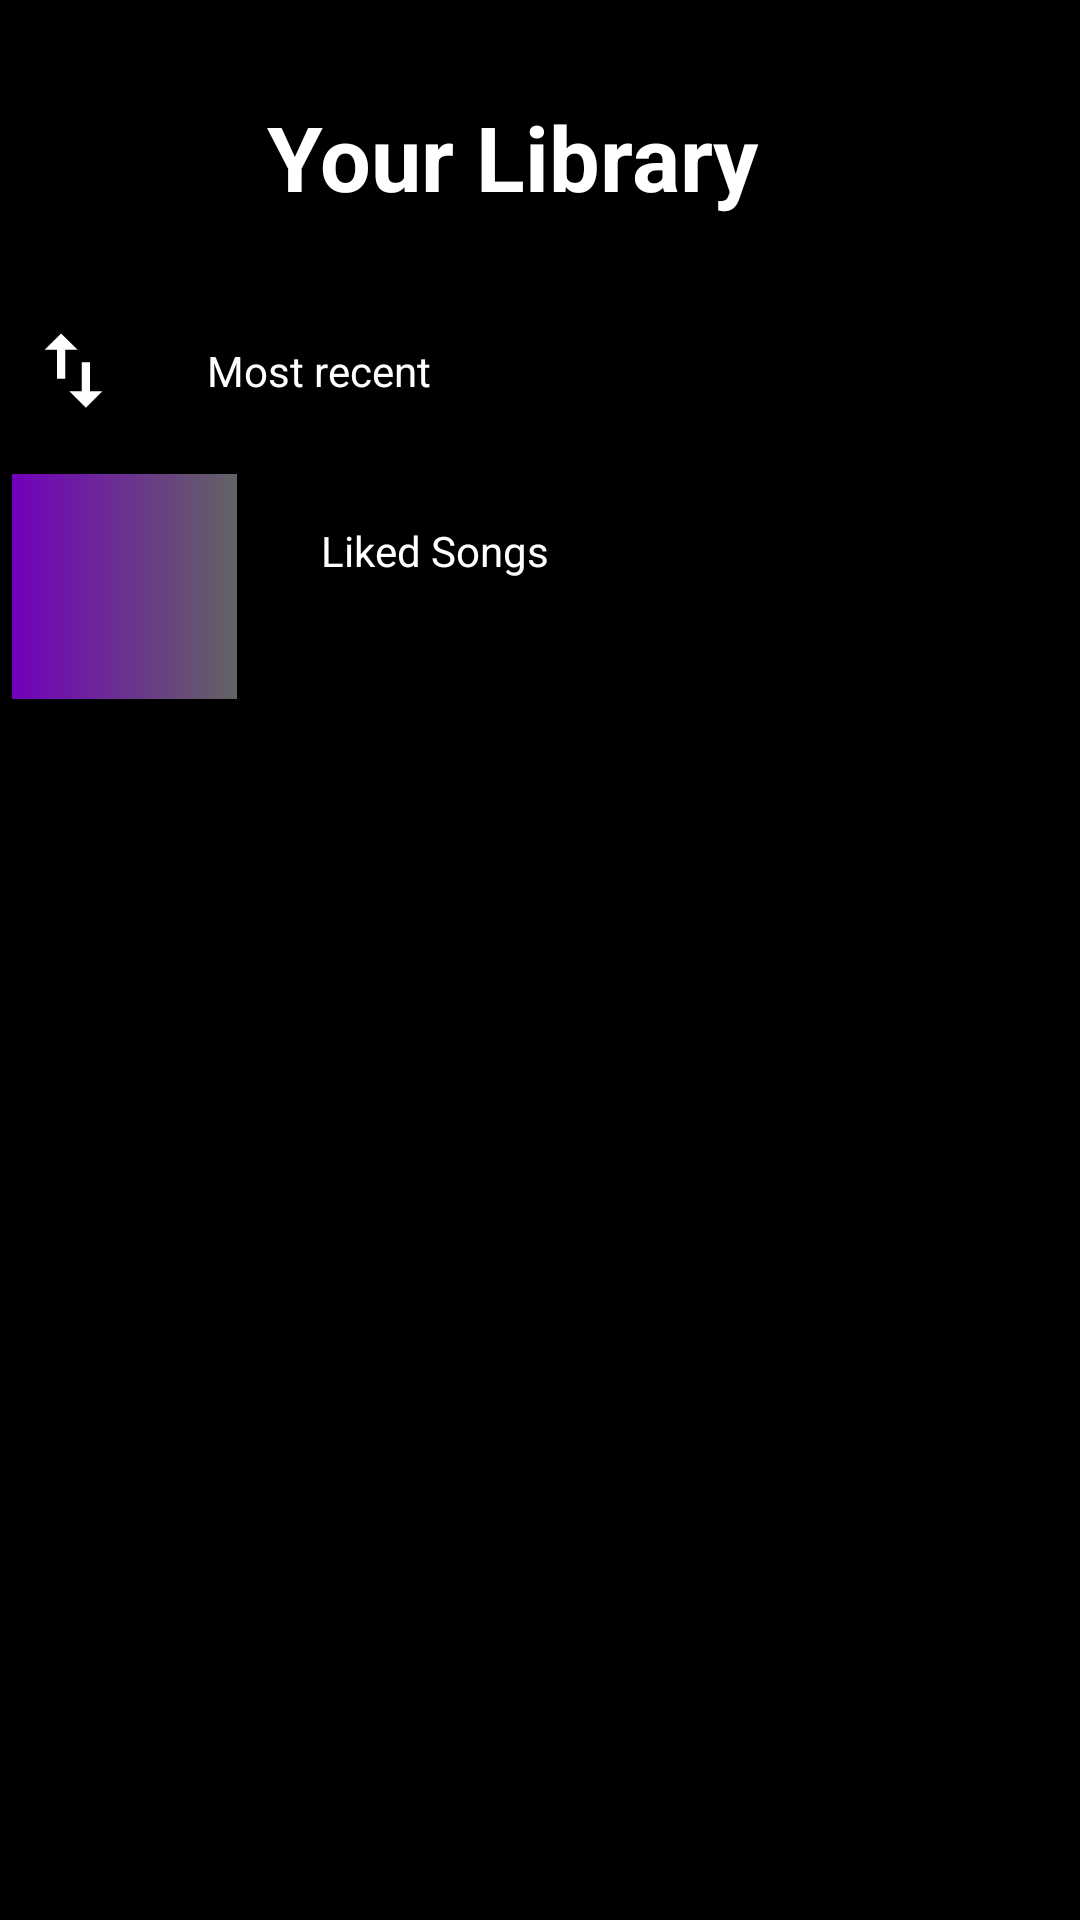

Here is an Android app screen rendered from its layout file. Give the layout XML and the strings, colors and styles it references.
<!-- AndroidManifest.xml: application theme Theme.Lab6PPM -->
<!-- res/layout/fragment_third.xml -->
<?xml version="1.0" encoding="utf-8"?>
<androidx.constraintlayout.widget.ConstraintLayout xmlns:android="http://schemas.android.com/apk/res/android"
    xmlns:app="http://schemas.android.com/apk/res-auto"
    xmlns:tools="http://schemas.android.com/tools"
    android:layout_width="match_parent"
    android:layout_height="match_parent"
    android:background="@color/black"
    tools:context=".FirstFragment">

    <ImageView
        android:id="@+id/add"
        android:layout_width="@dimen/width_icons3"
        android:layout_height="@dimen/height_icons3"
        android:layout_marginTop="@dimen/margintop_icons"
        android:layout_marginEnd="@dimen/margintop_icons2"
        android:clickable="true"
        android:src="@drawable/ic_add"
        app:layout_constraintEnd_toEndOf="parent"
        app:layout_constraintTop_toTopOf="parent"
        android:focusable="true"
        tools:ignore="ContentDescription"/>

    <ImageView
        android:id="@+id/imageView2"
        android:layout_width="@dimen/width_icons3"
        android:layout_height="@dimen/height_icons3"
        android:layout_marginTop="@dimen/margintop_icons"
        android:layout_marginEnd="@dimen/margintop_icons2"
        android:src="@drawable/ic_search"
        app:layout_constraintEnd_toStartOf="@+id/add"
        app:layout_constraintTop_toTopOf="parent"
        tools:ignore="ContentDescription"/>

    <ImageView
        android:id="@+id/imageView3"
        android:layout_width="@dimen/width_height_user"
        android:layout_height="@dimen/width_height_user"
        android:layout_marginStart="@dimen/marginstart_user"
        android:layout_marginTop="@dimen/margintop_icons"
        android:src="@drawable/ic_account"
        app:layout_constraintStart_toStartOf="parent"
        app:layout_constraintTop_toTopOf="parent"
        tools:ignore="ContentDescription" />

    <androidx.constraintlayout.widget.ConstraintLayout
        android:layout_width="@dimen/width_constraint"
        android:layout_height="@dimen/height_constraint"
        android:layout_marginTop="@dimen/margintop_constraint"
        app:layout_constraintEnd_toEndOf="parent"
        app:layout_constraintStart_toStartOf="parent"
        app:layout_constraintTop_toBottomOf="@+id/imageView3">

        <ImageView
            android:id="@+id/imageView5"
            android:layout_width="@dimen/width_icons3"
            android:layout_height="@dimen/height_icons3"
            android:layout_marginStart="@dimen/margintop_cuadros2"
            android:layout_marginTop="@dimen/margintop_icons2"
            android:src="@drawable/ic_arrpws"
            app:layout_constraintStart_toStartOf="parent"
            app:layout_constraintTop_toTopOf="parent"
            tools:ignore="ContentDescription" />

        <ImageView
            android:id="@+id/imageView7"
            android:layout_width="@dimen/dimen_favs"
            android:layout_height="@dimen/dimen_favs"
            android:layout_marginStart="@dimen/marginstart_cuadros2"
            android:layout_marginTop="@dimen/margintop_icons2"
            android:background="@drawable/gradient"
            android:padding="@dimen/padding_favs"
            android:src="@drawable/ic__favorite"
            app:layout_constraintStart_toStartOf="parent"
            app:layout_constraintTop_toBottomOf="@+id/imageView5"
            tools:ignore="ContentDescription" />

        <TextView
            android:id="@+id/textView5"
            android:layout_width="wrap_content"
            android:layout_height="wrap_content"
            android:layout_marginStart="@dimen/marginstart_cuadros2"
            android:layout_marginTop="@dimen/margintop_likedsongs"
            android:text="@string/liked"
            android:textColor="@color/white"
            app:layout_constraintStart_toEndOf="@+id/imageView7"
            app:layout_constraintTop_toTopOf="parent" />

        <TextView
            android:id="@+id/songs"
            android:layout_width="wrap_content"
            android:layout_height="wrap_content"
            android:textColor="@color/gray"
            app:layout_constraintStart_toStartOf="@+id/textView5"
            app:layout_constraintTop_toBottomOf="@+id/textView5" />

        <TextView
            android:id="@+id/textView8"
            android:layout_width="wrap_content"
            android:layout_height="wrap_content"
            android:layout_marginStart="@dimen/marginstart_cuadros1"
            android:layout_marginTop="@dimen/margintop_icons2"
            android:text="@string/recent"
            android:textColor="@color/white"
            app:layout_constraintBottom_toBottomOf="@+id/imageView5"
            app:layout_constraintStart_toEndOf="@+id/imageView5"
            app:layout_constraintTop_toTopOf="parent" />

    </androidx.constraintlayout.widget.ConstraintLayout>

    <TextView
        android:id="@+id/textView7"
        android:layout_width="wrap_content"
        android:layout_height="wrap_content"
        android:layout_marginStart="@dimen/marginstart_cuadros2"
        android:layout_marginTop="@dimen/margintop_icons"
        android:text="@string/y_library"
        android:textColor="@color/white"
        android:textStyle="bold"
        android:textSize="@dimen/txt_grande"
        app:layout_constraintStart_toEndOf="@+id/imageView3"
        app:layout_constraintTop_toTopOf="parent" />

</androidx.constraintlayout.widget.ConstraintLayout>
<!-- resources referenced by this layout -->
<resources>
  <color name="black">#FF000000</color>
  <color name="gray">#636363</color>
  <color name="white">#FFFFFFFF</color>
  <dimen name="dimen_favs">75dp</dimen>
  <dimen name="height_constraint">186dp</dimen>
  <dimen name="height_icons3">37dp</dimen>
  <dimen name="marginstart_cuadros1">28dp</dimen>
  <dimen name="marginstart_cuadros2">28dp</dimen>
  <dimen name="marginstart_user">16dp</dimen>
  <dimen name="margintop_constraint">12dp</dimen>
  <dimen name="margintop_cuadros2">32dp</dimen>
  <dimen name="margintop_icons">32dp</dimen>
  <dimen name="margintop_icons2">16dp</dimen>
  <dimen name="margintop_likedsongs">85dp</dimen>
  <dimen name="padding_favs">20dp</dimen>
  <dimen name="txt_grande">30sp</dimen>
  <dimen name="width_constraint">409dp</dimen>
  <dimen name="width_height_user">45dp</dimen>
  <dimen name="width_icons3">33dp</dimen>
  <!-- drawable gradient (drawable) -->
  <?xml version="1.0" encoding="utf-8"?>
  <shape xmlns:android="http://schemas.android.com/apk/res/android">
  <gradient
      android:startColor="@color/purple"
      android:endColor="@color/gray"
      />
  </shape>
  <!-- drawable ic_arrpws (drawable) -->
  <vector android:height="24dp" android:tint="#FFFFFF"
      android:viewportHeight="24" android:viewportWidth="24"
      android:width="24dp" xmlns:android="http://schemas.android.com/apk/res/android">
      <path android:fillColor="@android:color/white" android:pathData="M9,3L5,6.99h3L8,14h2L10,6.99h3L9,3zM16,17.01L16,10h-2v7.01h-3L15,21l4,-3.99h-3z"/>
  </vector>
  <string name="liked">Liked Songs</string>
  <string name="recent">Most recent</string>
  <string name="y_library">Your Library</string>
  <style name="Theme.Lab6PPM" parent="Theme.MaterialComponents.DayNight.DarkActionBar">
          
          <item name="colorPrimary">@color/purple_500</item>
          <item name="colorPrimaryVariant">@color/purple_700</item>
          <item name="colorOnPrimary">@color/white</item>
          
          <item name="colorSecondary">@color/teal_200</item>
          <item name="colorSecondaryVariant">@color/teal_700</item>
          <item name="colorOnSecondary">@color/black</item>
          
          <item name="android:statusBarColor" tools:targetApi="l">?attr/colorPrimaryVariant</item>
          
      </style>
  <color name="purple">#7200BC</color>
  <color name="purple_500">#FF6200EE</color>
  <color name="purple_700">#FF3700B3</color>
  <color name="teal_200">#FF03DAC5</color>
  <color name="teal_700">#FF018786</color>
</resources>
